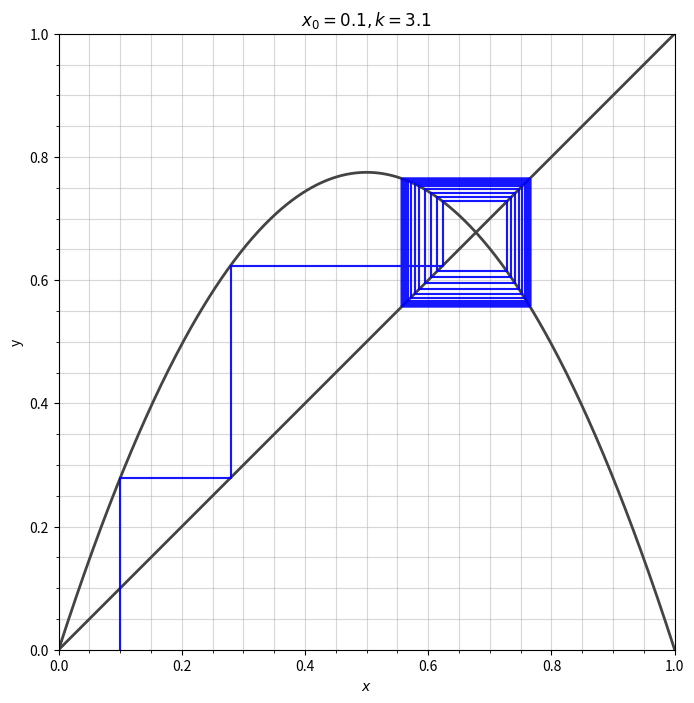

Reproduce this figure in Python.
"""
[redacted]
[redacted]
[redacted]
"""

import numpy as np
from matplotlib import rc
import matplotlib.pyplot as plt


def cobweb_plot(f, k, x0, it=40, save=False, filename='cobweb.png'):
    """
    Make a cobweb plot.

    Plot y = f(x; r) and y = x for 0 <= x <= 1, and illustrate the behaviour of
    iterating x = f(x) starting at x = x0. r is a parameter to the function.

    """
    x = np.linspace(0, 1, 500)
    fig = plt.figure(figsize=(8,8))
    ax = fig.add_subplot(111)

    # Plot y = f(x) and y = x
    ax.plot(x, f(x, k), c='#444444', lw=2)
    ax.plot(x, x, c='#444444', lw=2)

    # Iterate x = f(x) for it steps, starting at (x0, 0).
    px, py = np.empty((2,it+1,2))
    px[0], py[0] = x0, 0
    for n in range(1, it, 2):
        px[n] = px[n-1]
        py[n] = f(px[n-1], k)
        px[n+1] = py[n]
        py[n+1] = py[n]

    # Plot the path traced out by the iteration.
    ax.plot(px, py, c='b', alpha=0.7)
    
    # Annotate and tidy the plot.
    ax.minorticks_on()
    ax.grid(which='minor', alpha=0.5)
    ax.grid(which='major', alpha=0.5)
    ax.set_aspect('equal')
    ax.set_xlabel('$x$')

    # Avoid requiring passed functions to have attributes
    if not hasattr(f, 'label'):
        label = 'y'
    else:
        label = f.label

    ax.set_ylabel(label)
    ax.set_title('$x_0 = {:.1}, k = {:.2}$'.format(x0, k))
    plt.axis([0,1,0,1])
    if save:
        fig = plt.gcf()
        fig.savefig(filename)
    plt.show()
    


if __name__ == "__main__":
    # Define a simple logistic map example
    f = lambda x,k: k*x*(1-x)
    cobweb_plot(f, 3.1, 0.1, 100)